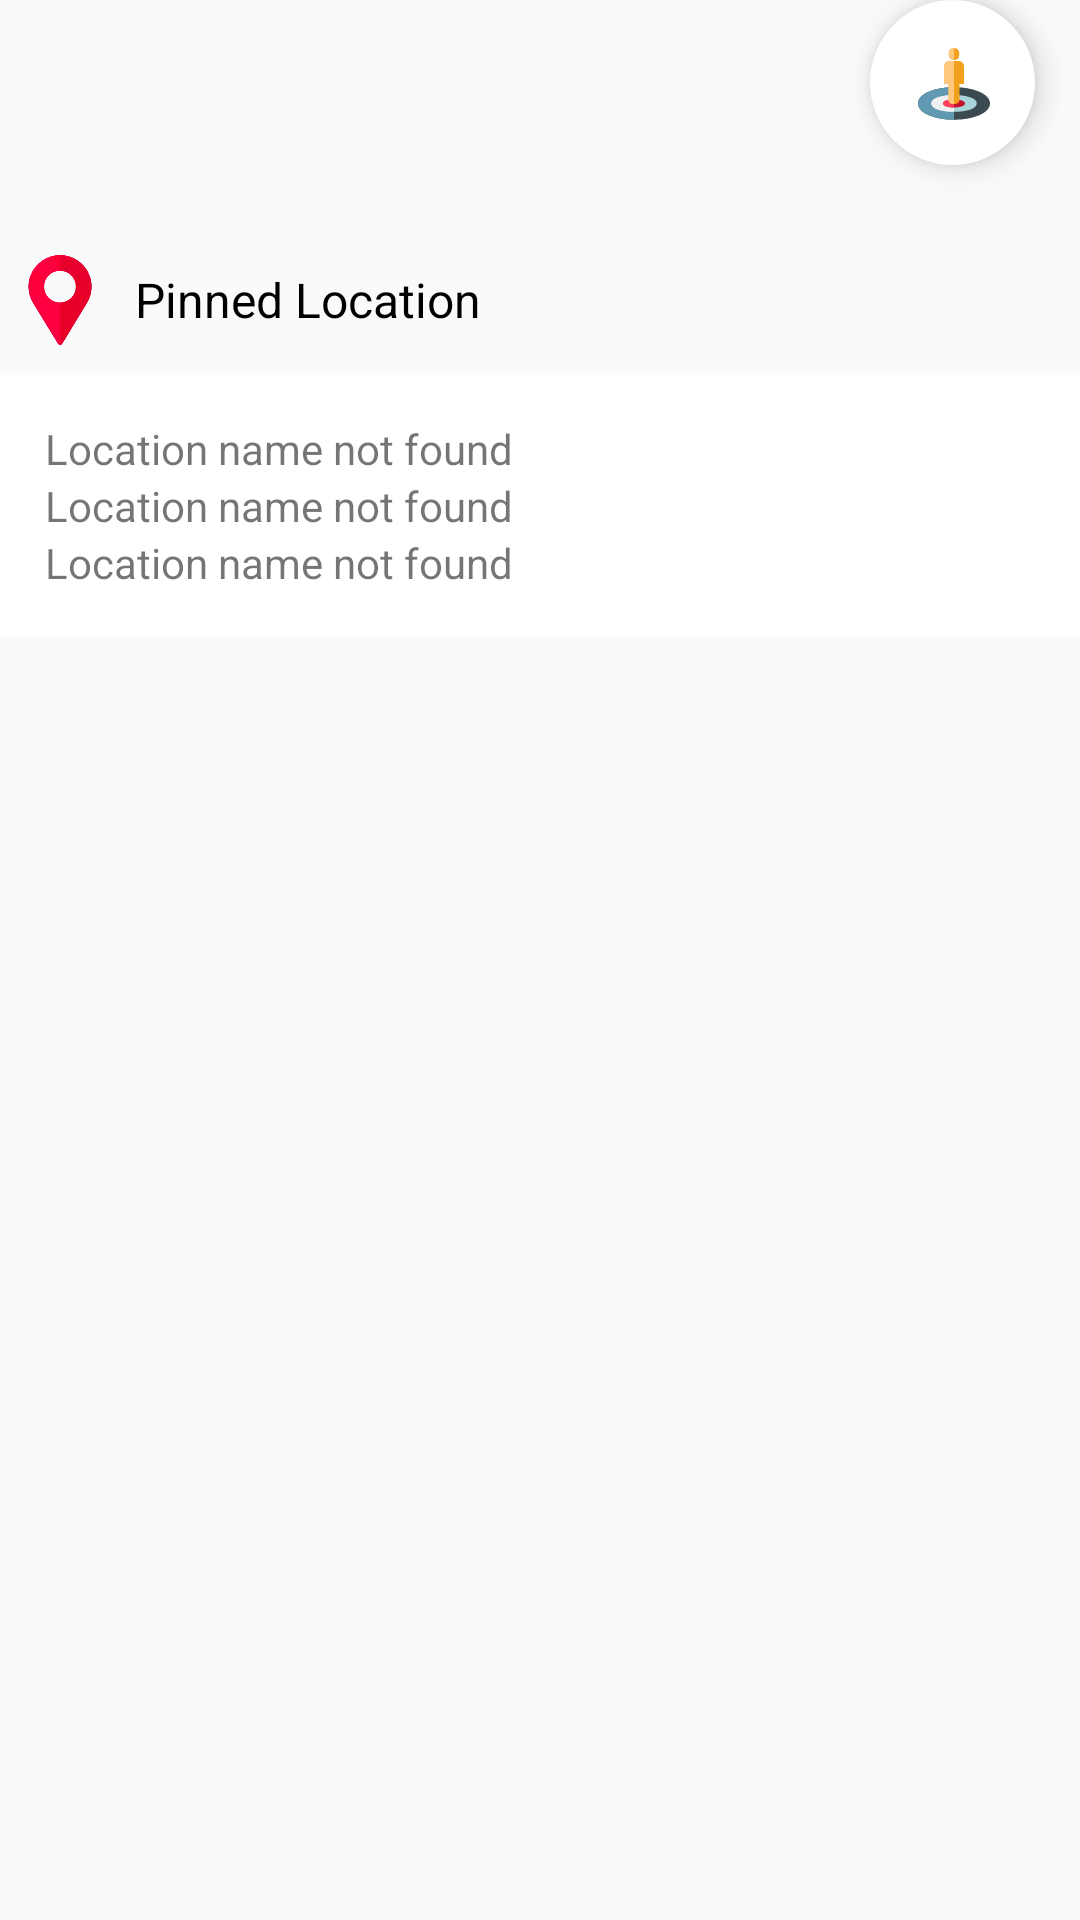

Write the Android layout XML for this screen, with the resource values it uses.
<!-- AndroidManifest.xml: application theme Theme.MapsActivity.NoActionBar.FullScreen -->
<!-- res/layout/bottom_sheet_content.xml -->
<?xml version="1.0" encoding="utf-8"?>

<androidx.constraintlayout.widget.ConstraintLayout xmlns:android="http://schemas.android.com/apk/res/android"
    xmlns:app="http://schemas.android.com/apk/res-auto"
    android:id="@+id/sheetContent"
    android:layout_width="match_parent"
    android:layout_height="wrap_content"
    android:background="@android:color/transparent"
    android:elevation="5dp"
    app:behavior_hideable="true"
    app:behavior_peekHeight="125dp"
    app:layout_behavior="com.google.android.material.bottomsheet.BottomSheetBehavior">

    <LinearLayout
        android:layout_width="match_parent"
        android:layout_height="match_parent"
        android:orientation="vertical">
    <com.google.android.material.floatingactionbutton.FloatingActionButton
        android:id="@+id/fab2"
        android:src="@drawable/ic_target1"
        android:layout_width="80dp"
        android:layout_height="55dp"
        android:backgroundTint="@color/white"
        android:layout_gravity="end"
        android:contentDescription="Find your location"
        app:borderWidth="0dp"
        app:fabSize="auto"
        android:layout_marginRight="15dp"/>

    <LinearLayout
        android:layout_marginTop="20dp"
        android:id="@+id/containerData"
        android:layout_width="match_parent"
        android:layout_height="wrap_content"
        android:background="@color/white"
        android:orientation="vertical">

        <RelativeLayout
            android:id="@+id/containerTop"
            android:layout_width="match_parent"
            android:layout_height="wrap_content"
            android:background="#FAFAFA"
            android:padding="5dp"
            app:layout_constraintTop_toTopOf="parent">

            <ImageView
                android:id="@+id/imgMarker"
                android:layout_width="30dp"
                android:layout_height="40dp"
                android:src="@drawable/placeholder" />

            <TextView
                android:layout_width="match_parent"
                android:layout_height="wrap_content"
                android:layout_centerVertical="true"
                android:layout_marginLeft="10dp"
                android:layout_toRightOf="@id/imgMarker"
                android:text="Pinned Location"
                android:textColor="@color/black"
                android:textSize="16sp" />
        </RelativeLayout>

        <LinearLayout
            android:layout_width="match_parent"
            android:layout_height="wrap_content"
            android:orientation="vertical"
            android:padding="15dp">

            <TextView
                android:id="@+id/tv_streetName"
                android:layout_width="match_parent"
                android:layout_height="wrap_content"
                android:text="Location name not found" />

            <TextView
                android:id="@+id/tv_countyName"
                android:layout_width="match_parent"
                android:layout_height="wrap_content"
                android:text="Location name not found"
                app:layout_constraintLeft_toRightOf="parent"
                app:layout_constraintRight_toLeftOf="parent"
                app:layout_constraintTop_toTopOf="parent" />

            <TextView
                android:id="@+id/tv_provinceName"
                android:layout_width="match_parent"
                android:layout_height="wrap_content"
                android:text="Location name not found"
                app:layout_constraintLeft_toRightOf="parent"
                app:layout_constraintRight_toLeftOf="parent"
                app:layout_constraintTop_toTopOf="parent" />
        </LinearLayout>
    </LinearLayout>
    </LinearLayout>
</androidx.constraintlayout.widget.ConstraintLayout>
<!-- resources referenced by this layout -->
<resources>
  <!-- drawable ic_target1: vector/xml drawable (drawable, 2955 chars, omitted) -->
  <!-- drawable placeholder: webp bitmap (drawable, 4056 bytes) -->
  <style name="Theme.MapsActivity.NoActionBar.FullScreen" parent="Theme.AppCompat.DayNight.NoActionBar">
          <item name="windowNoTitle">true</item>
          <item name="windowActionBar">false</item>
          <item name="android:windowContentOverlay">@null</item>
          <item name="android:windowTranslucentStatus">true</item>
  
      </style>
  <!-- not gathered from this repository: default colours our renderer supplied (Android Studio template values) -->
  <color name="black">#FF000000</color>
  <color name="white">#FFFFFFFF</color>
</resources>
